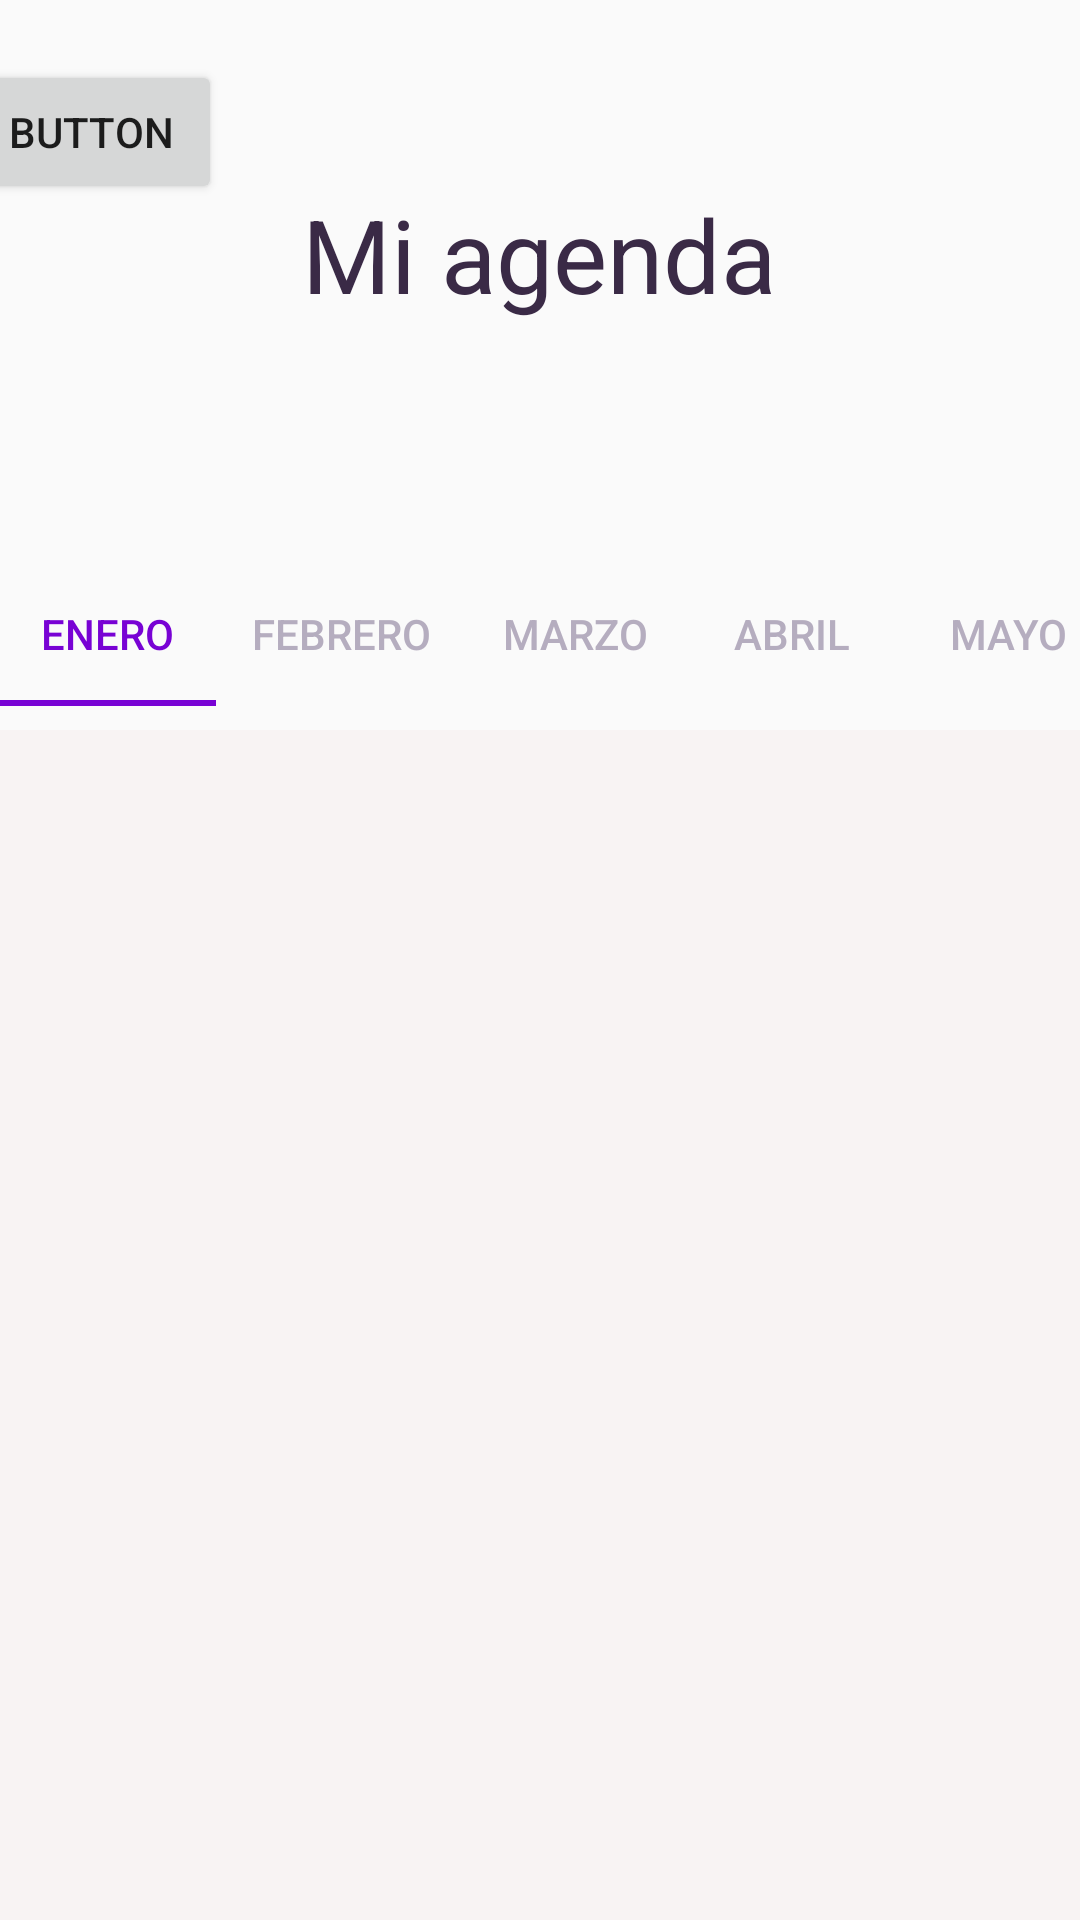

This screen was rendered from an Android layout file. Write that file and the resources it references.
<!-- AndroidManifest.xml: application theme Theme.IcesiCare -->
<!-- res/layout/fragment_events.xml -->
<?xml version="1.0" encoding="utf-8"?>
<androidx.constraintlayout.widget.ConstraintLayout xmlns:android="http://schemas.android.com/apk/res/android"
    xmlns:app="http://schemas.android.com/apk/res-auto"
    xmlns:tools="http://schemas.android.com/tools"
    android:layout_width="match_parent"
    android:layout_height="match_parent">

    <com.google.android.material.tabs.TabLayout
        android:id="@+id/tablayout"
        android:layout_width="match_parent"
        android:layout_height="wrap_content"
        android:layout_marginTop="80dp"
        android:background="#00F1EEEE"
        app:layout_constraintEnd_toEndOf="parent"
        app:layout_constraintStart_toStartOf="parent"
        app:layout_constraintTop_toBottomOf="@+id/textView"
        app:tabIndicatorColor="#7802D4"
        app:tabMode="scrollable"
        app:tabSelectedTextColor="#7802D4"
        app:tabTextAppearance="@style/TabItemText"
        app:tabTextColor="#B5ADBF"
        tools:ignore="MissingConstraints">


        <com.google.android.material.tabs.TabItem

            android:layout_width="wrap_content"
            android:layout_height="wrap_content"
            android:text="Enero" />

        <com.google.android.material.tabs.TabItem

            android:layout_width="wrap_content"
            android:layout_height="wrap_content"
            android:text="Febrero" />

        <com.google.android.material.tabs.TabItem

            android:layout_width="match_parent"
            android:layout_height="match_parent"
            android:text="Marzo"
            tools:layout_editor_absoluteX="242dp"
            tools:layout_editor_absoluteY="238dp" />

        <com.google.android.material.tabs.TabItem

            android:layout_width="match_parent"
            android:layout_height="match_parent"
            android:text="Abril" />

        <com.google.android.material.tabs.TabItem

            android:layout_width="wrap_content"
            android:layout_height="wrap_content"
            android:text="Mayo" />

        <com.google.android.material.tabs.TabItem

            android:layout_width="wrap_content"
            android:layout_height="wrap_content"
            android:text="Junio" />

        <com.google.android.material.tabs.TabItem
            android:layout_width="wrap_content"
            android:layout_height="wrap_content"
            android:text="Julio" />

        <com.google.android.material.tabs.TabItem
            android:layout_width="wrap_content"
            android:layout_height="wrap_content"
            android:text="Agosto" />

        <com.google.android.material.tabs.TabItem
            android:layout_width="wrap_content"
            android:layout_height="wrap_content"
            android:text="Septiembre" />

        <com.google.android.material.tabs.TabItem
            android:layout_width="wrap_content"
            android:layout_height="wrap_content"
            android:text="Octubre" />

        <com.google.android.material.tabs.TabItem
            android:layout_width="wrap_content"
            android:layout_height="wrap_content"
            android:text="Noviembre" />

        <com.google.android.material.tabs.TabItem
            android:layout_width="wrap_content"
            android:layout_height="wrap_content"
            android:text="Diciembre" />
    </com.google.android.material.tabs.TabLayout>

    <TextView
        android:id="@+id/textView"
        android:layout_width="wrap_content"
        android:layout_height="wrap_content"
        android:layout_marginStart="172dp"
        android:layout_marginTop="62dp"
        android:layout_marginEnd="173dp"
        android:backgroundTint="#090809"
        android:text="Mi agenda"
        android:textColor="#3A2A46"
        android:textSize="34sp"
        app:layout_constraintEnd_toEndOf="parent"
        app:layout_constraintStart_toStartOf="parent"
        app:layout_constraintTop_toTopOf="parent" />

    <androidx.constraintlayout.widget.ConstraintLayout
        android:id="@+id/fragmentContainer"
        android:layout_width="0dp"
        android:layout_height="0dp"
        android:layout_marginTop="8dp"
        android:background="#F8F3F3"
        app:layout_constraintBottom_toBottomOf="parent"
        app:layout_constraintEnd_toEndOf="parent"
        app:layout_constraintStart_toStartOf="parent"
        app:layout_constraintTop_toBottomOf="@+id/tablayout" />

    <Button
        android:id="@+id/button"
        android:layout_width="wrap_content"
        android:layout_height="wrap_content"
        android:layout_marginTop="20dp"
        android:layout_marginEnd="300dp"
        android:text="Button"
        app:layout_constraintEnd_toEndOf="parent"
        app:layout_constraintStart_toStartOf="parent"
        app:layout_constraintTop_toTopOf="parent" />

</androidx.constraintlayout.widget.ConstraintLayout>
<!-- resources referenced by this layout -->
<resources>
  <style name="Theme.IcesiCare" parent="Base.Theme.IcesiCare" />
  <style name="Base.Theme.IcesiCare" parent="Theme.AppCompat.DayNight.NoActionBar">
          
          
      </style>
</resources>
